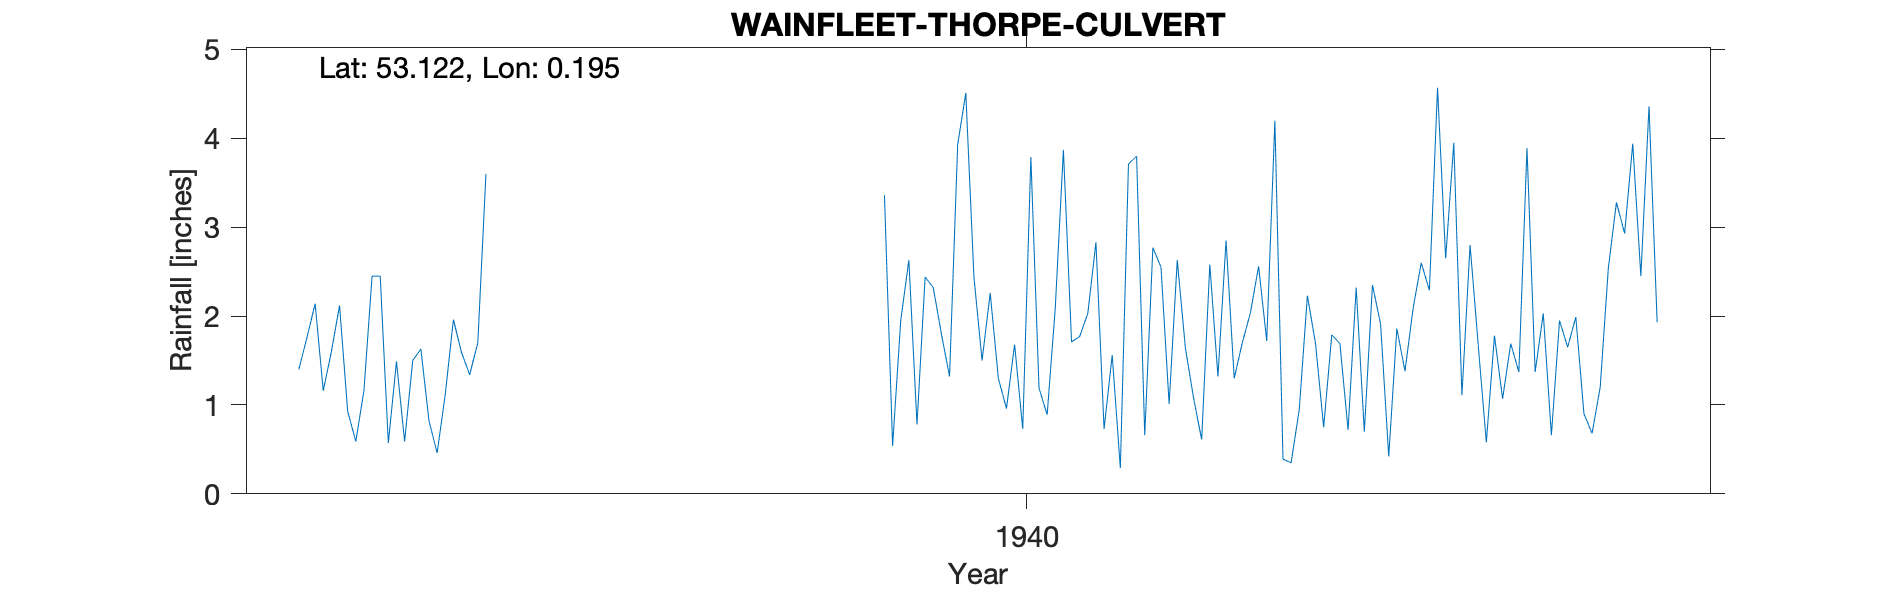

Values plotted in this chart, from the file beside it:
THORPE CULVERT PUMPING STATION, , , , , , , , , , , , , , 
Grid ref, TF470606, Long, 0.195, Lat, 53.12, Elevation, 10, ft, , , , , , 
Station no, 2560/3 and 2560/5, , , , , , , , , , , , , 
, 1933, 1934, 1935, 1936, 1937, 1938, 1939, 1940, 1941, 1942, 1943, 1944, 1945, 1946
January, 1.40, 1.49, , , , , 3.36, 1.50, 1.77, 2.63, 4.20, 2.35, 2.80, 1.65
February, 1.76, 0.59, , , , , 0.54, 2.26, 2.03, 1.64, 0.39, 1.91, 1.68, 1.99
March, 2.14, 1.50, , , , , 1.95, 1.30, 2.83, 1.08, 0.35, 0.42, 0.58, 0.90
April, 1.16, 1.63, , , , , 2.63, 0.96, 0.73, 0.61, 0.95, 1.86, 1.78, 0.68
May, 1.60, 0.82, , , , , 0.78, 1.68, 1.56, 2.58, 2.23, 1.38, 1.07, 1.20
June, 2.12, 0.46, , , , , 2.44, 0.73, 0.29, 1.32, 1.69, 2.09, 1.69, 2.54
July, 0.93, 1.12, , , , , 2.32, 3.79, 3.71, 2.85, 0.75, 2.60, 1.37, 3.28
August, 0.59, 1.96, , , , , 1.80, 1.19, 3.80, 1.30, 1.79, 2.29, 3.89, 2.93
September, 1.16, 1.59, , , , , 1.32, 0.89, 0.66, 1.70, 1.69, 4.57, 1.37, 3.94
October, 2.45, 1.34, , , , , 3.93, 2.09, 2.77, 2.04, 0.72, 2.65, 2.03, 2.45
November, 2.45, 1.70, , , , , 4.51, 3.87, 2.55, 2.56, 2.32, 3.95, 0.66, 4.36
December, 0.57, 3.60, , , , , 2.44, 1.71, 1.01, 1.72, 0.70, 1.11, 1.95, 1.93
Total, 18.33, 17.80, , , , , 28.02, 21.97, 23.71, 22.03, 17.78, 27.18, 20.87, 27.85
TYRain_1931-1940_15_pt1/146, , , , , , , , , , , , , , 
TYRain_1931-1940_15_pt1/148, , , , , , , , , , , , , , 
TYRain_1941-1950_17_pt1/234, , , , , , , , , , , , , , 
# The January 1940 reading is estimated …, , , , , , , , , , , , , , 
# The September 1942 reading is part est…, , , , , , , , , , , , , , 
# The July 1945 reading is part estimate…, , , , , , , , , , , , , , 
